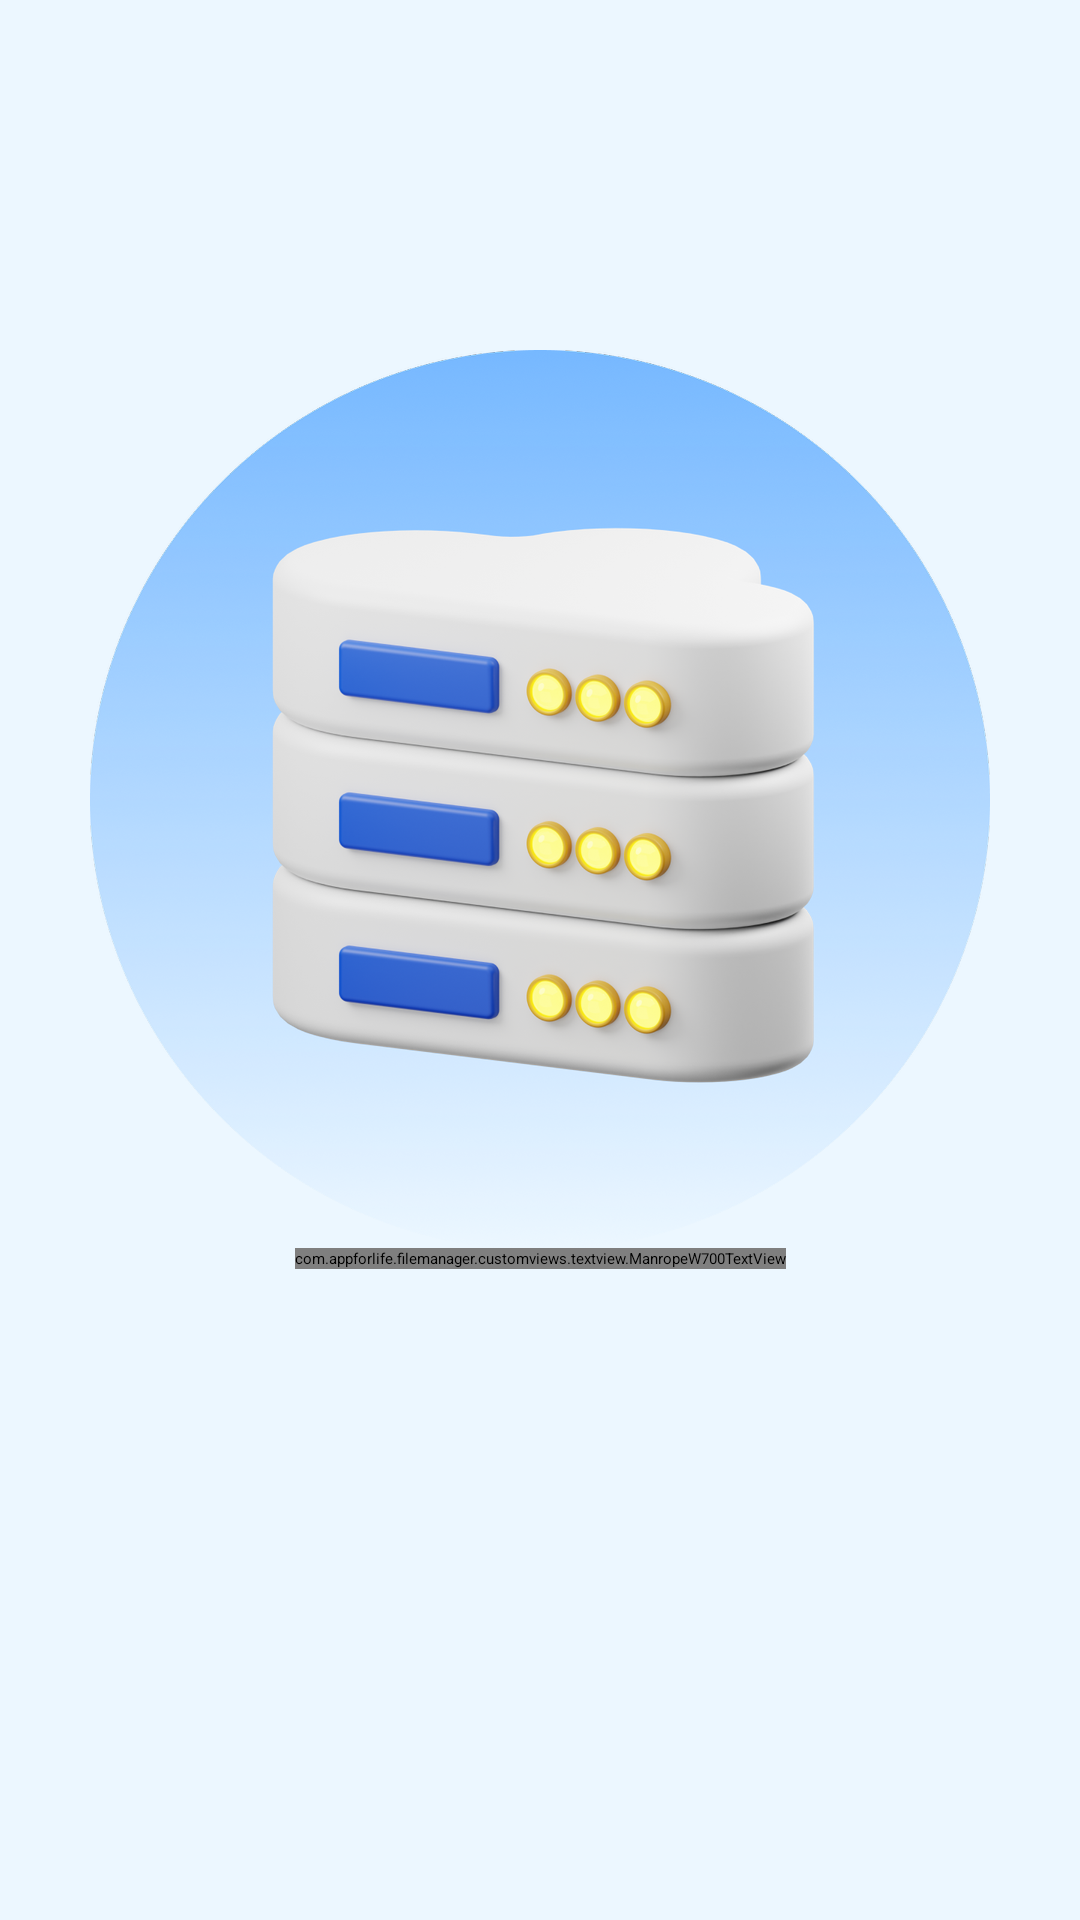

Layout XML and referenced resources for this Android screen:
<!-- AndroidManifest.xml: application theme Theme.Filemanager -->
<!-- res/layout/fragment_onboarding_three.xml -->
<?xml version="1.0" encoding="utf-8"?>
<layout xmlns:android="http://schemas.android.com/apk/res/android"
    xmlns:app="http://schemas.android.com/apk/res-auto"
    xmlns:tools="http://schemas.android.com/tools">

    <data>

    </data>

    <androidx.constraintlayout.widget.ConstraintLayout
        android:layout_width="match_parent"
        android:layout_height="match_parent"
        android:background="@color/c_ECF7FF">

        <androidx.appcompat.widget.AppCompatImageView
            android:layout_width="wrap_content"
            android:layout_height="wrap_content"
            android:layout_marginTop="@dimen/x120dp"
            android:src="@drawable/bg_ob_3"
            app:layout_constraintEnd_toEndOf="parent"
            app:layout_constraintStart_toStartOf="parent"
            app:layout_constraintTop_toTopOf="parent" />

        <androidx.constraintlayout.widget.Guideline
            android:id="@+id/gl"
            android:layout_width="wrap_content"
            android:layout_height="wrap_content"
            android:orientation="horizontal"
            app:layout_constraintGuide_percent="0.65" />

        <com.appforlife.filemanager.customviews.textview.ManropeW700TextView
            android:layout_width="wrap_content"
            android:layout_height="wrap_content"
            android:gravity="center"
            android:text="Organize and find your files\neffortlessly"
            android:textColor="@color/c_222831"
            android:textSize="@dimen/x20sp"
            app:layout_constraintEnd_toEndOf="parent"
            app:layout_constraintStart_toStartOf="parent"
            app:layout_constraintTop_toBottomOf="@id/gl" />


    </androidx.constraintlayout.widget.ConstraintLayout>
</layout>
<!-- resources referenced by this layout -->
<resources>
  <color name="c_222831">#222831</color>
  <color name="c_ECF7FF">#ECF7FF</color>
  <dimen name="x120dp">120.00dp</dimen>
  <dimen name="x20sp">20.00sp</dimen>
  <!-- drawable bg_ob_3: png bitmap (drawable-hdpi, 130606 bytes) -->
</resources>
